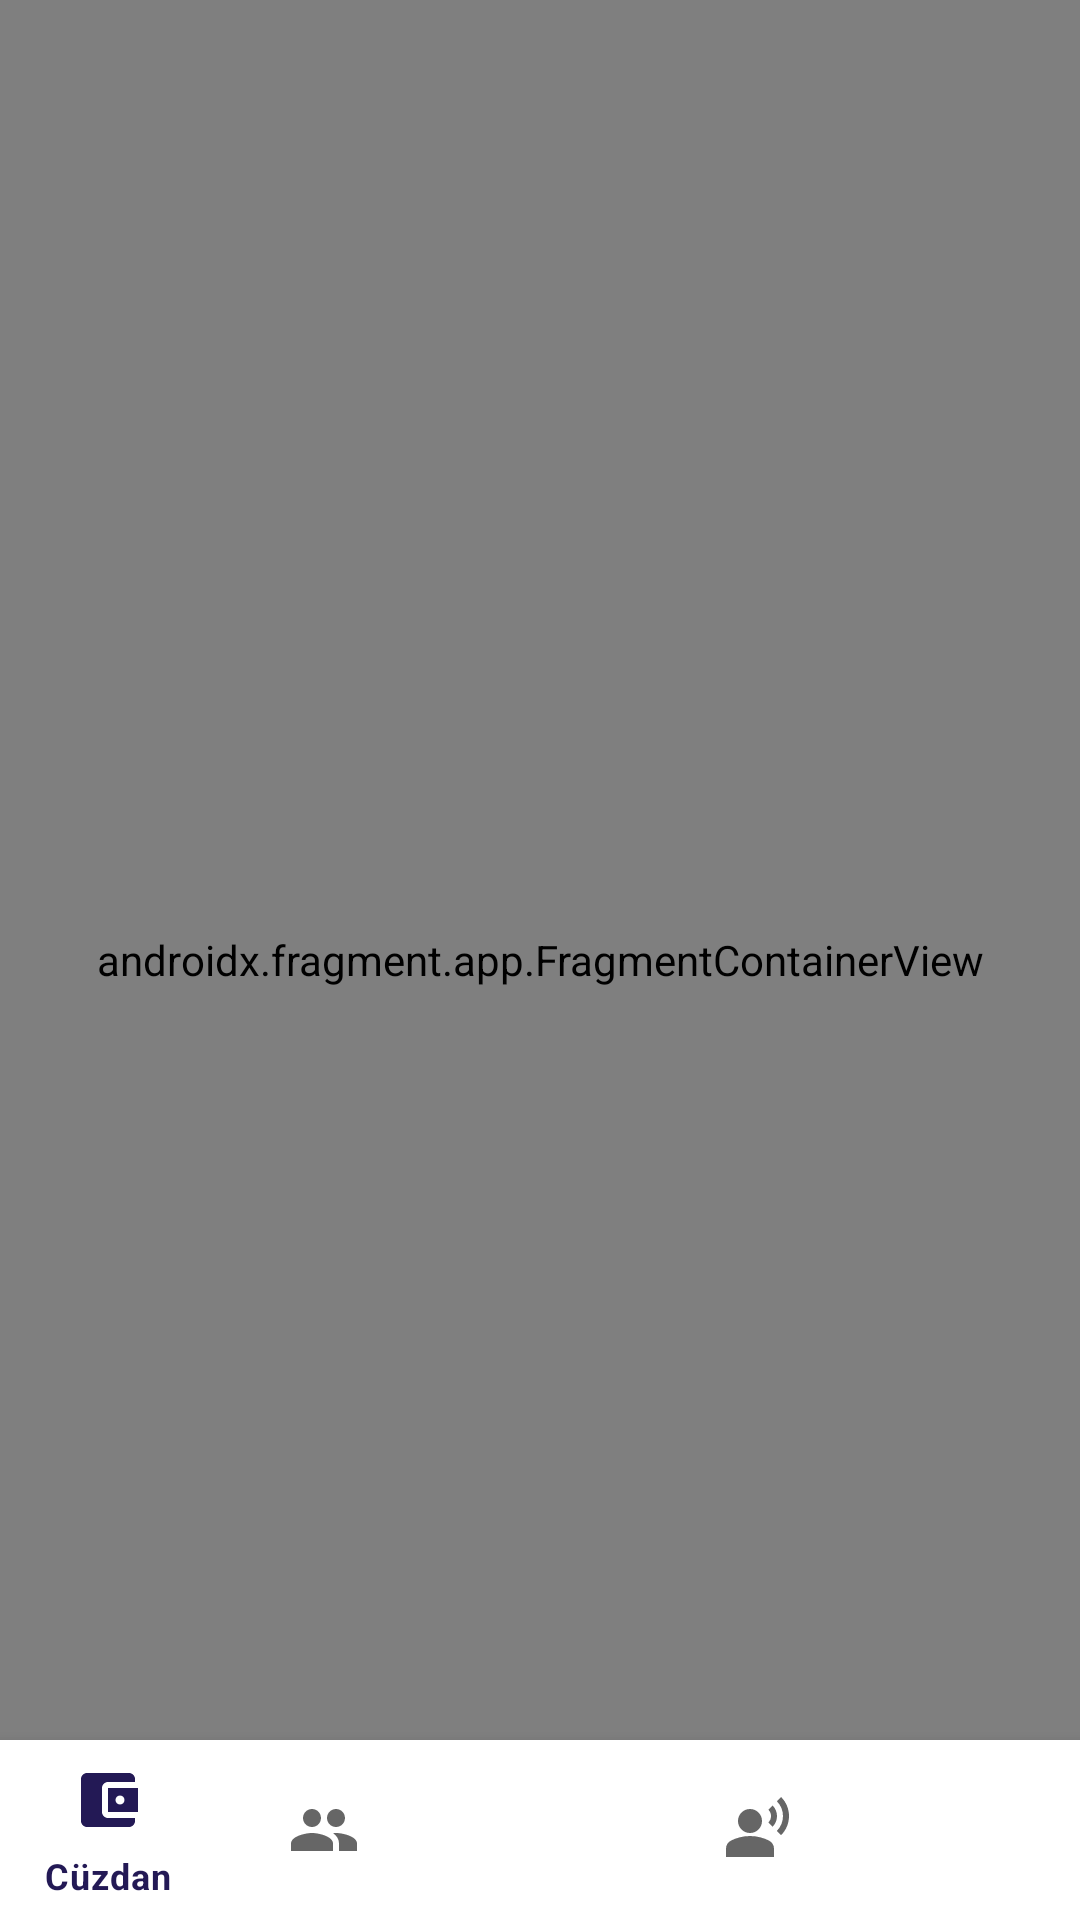

Reconstruct the res/layout file that produces this screen, plus the resources it refers to.
<!-- AndroidManifest.xml: application theme Theme.Manager -->
<!-- res/layout/activity_main.xml -->
<?xml version="1.0" encoding="utf-8"?>
<layout xmlns:android="http://schemas.android.com/apk/res/android"
    xmlns:app="http://schemas.android.com/apk/res-auto"
    xmlns:tools="http://schemas.android.com/tools">

    <data>

    </data>

    <androidx.constraintlayout.widget.ConstraintLayout

        android:layout_width="match_parent"
        android:layout_height="match_parent"
        tools:context=".MainActivity">

        <androidx.fragment.app.FragmentContainerView
            android:id="@+id/nav_host_fragment"
            android:name="androidx.navigation.fragment.NavHostFragment"
            android:layout_width="0dp"
            android:layout_height="0dp"
            app:layout_constraintLeft_toLeftOf="parent"
            app:layout_constraintRight_toRightOf="parent"
            app:layout_constraintTop_toTopOf="parent"
            app:layout_constraintBottom_toBottomOf="parent"

            app:defaultNavHost="true"
            app:navGraph="@navigation/nav_graph" />

        <com.google.android.material.bottomnavigation.BottomNavigationView
            android:id="@+id/bottomNav"
            android:layout_width="match_parent"
            android:layout_height="60dp"
            android:layout_alignParentBottom="true"
            android:scrollIndicators="left"
            app:layout_constraintBottom_toBottomOf="@+id/nav_host_fragment"
            app:layout_constraintEnd_toEndOf="parent"
            app:layout_constraintHorizontal_bias="0.5"
            app:layout_constraintStart_toStartOf="parent"
            app:menu="@menu/nav_menu" />
    </androidx.constraintlayout.widget.ConstraintLayout>
</layout>
<!-- resources referenced by this layout -->
<resources>
  <style name="Theme.Manager" parent="Theme.MaterialComponents.DayNight.NoActionBar">
          
          <item name="colorPrimary">@color/firstColor</item>
          <item name="colorPrimaryVariant">@color/purple_700</item>
          <item name="colorOnPrimary">@color/white</item>
          
          <item name="colorSecondary">@color/secondColor</item>
          <item name="colorSecondaryVariant">@color/teal_700</item>
          <item name="colorOnSecondary">@color/black</item>
          
          <item name="android:statusBarColor">?attr/colorSecondary</item>
          
  
          
          <item name="colorControlNormal">@color/firstColor</item>
          <item name="colorControlActivated">@color/firstColor</item>
  
      </style>
  <color name="firstColor">#231955</color>
  <color name="purple_700">#FF3700B3</color>
  <color name="white">#FFFFFFFF</color>
  <color name="secondColor">#1F4690</color>
  <color name="teal_700">#FF018786</color>
  <color name="black">#FF000000</color>
</resources>
